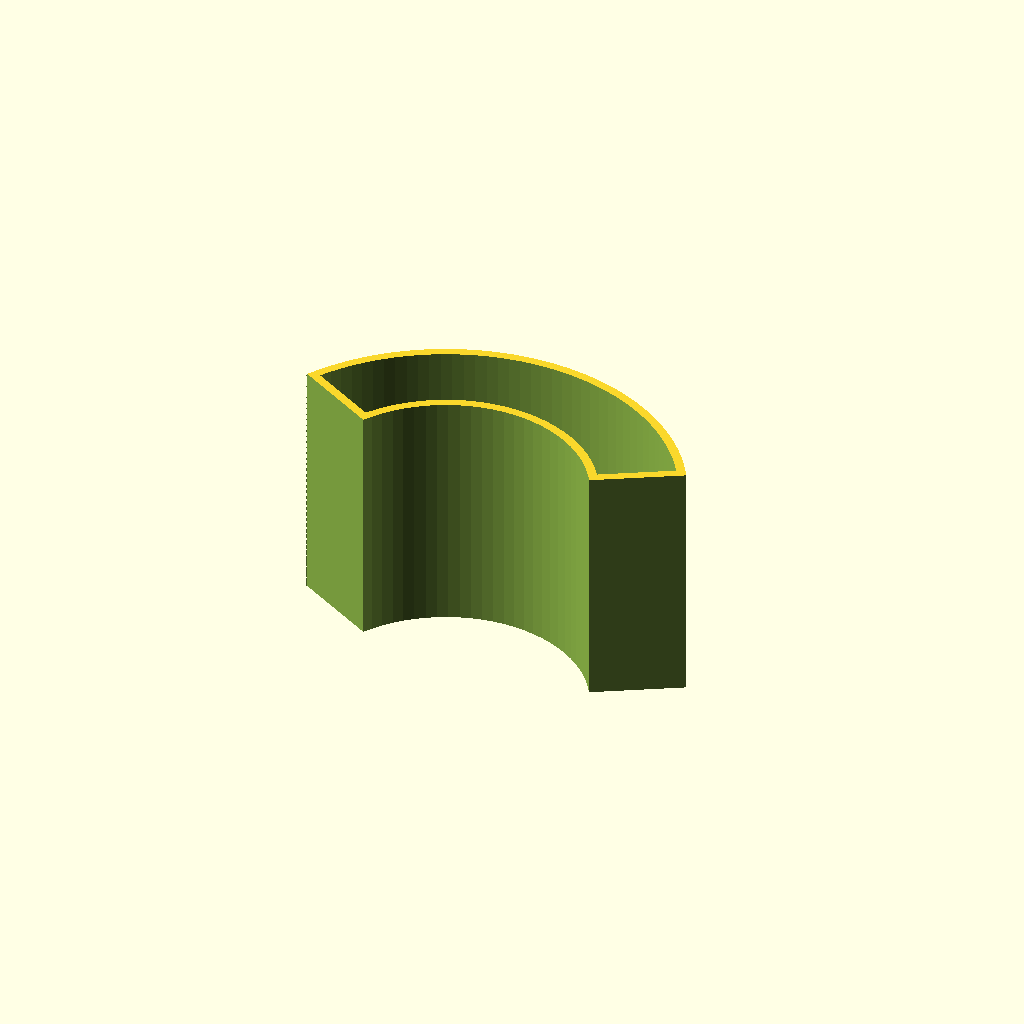
Cell 1: the model at its default parameters.
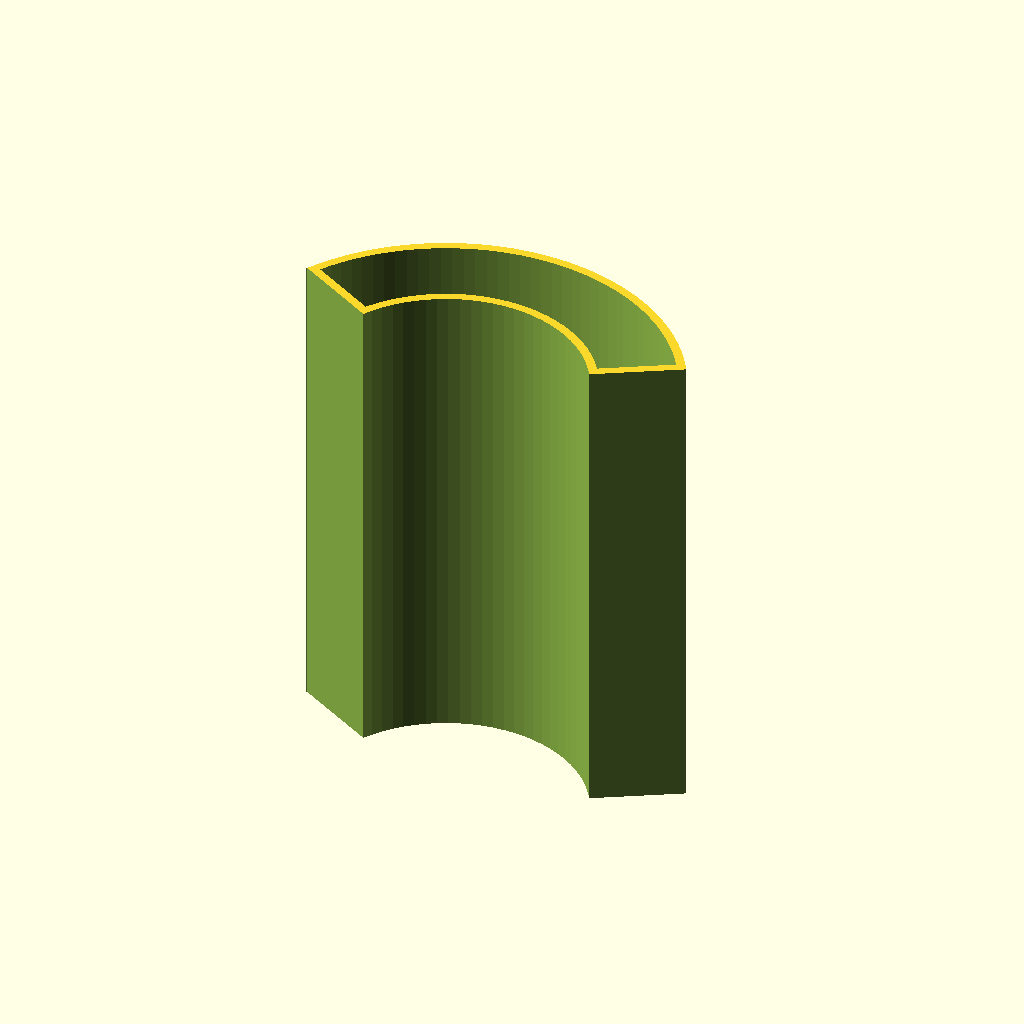
Cell 2 — seg_thk set to 90, the other parameters unchanged.
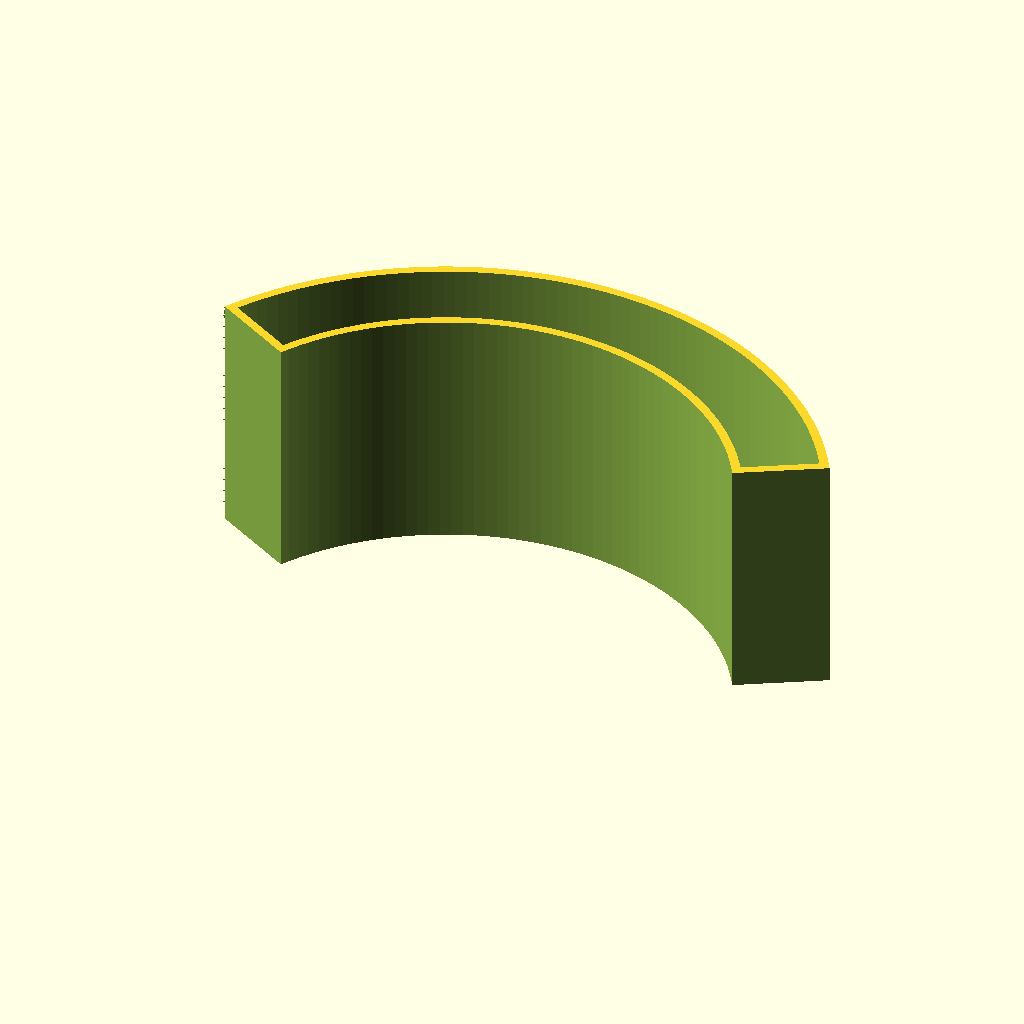
Cell 3 — inner_rad set to 50, the other parameters unchanged.
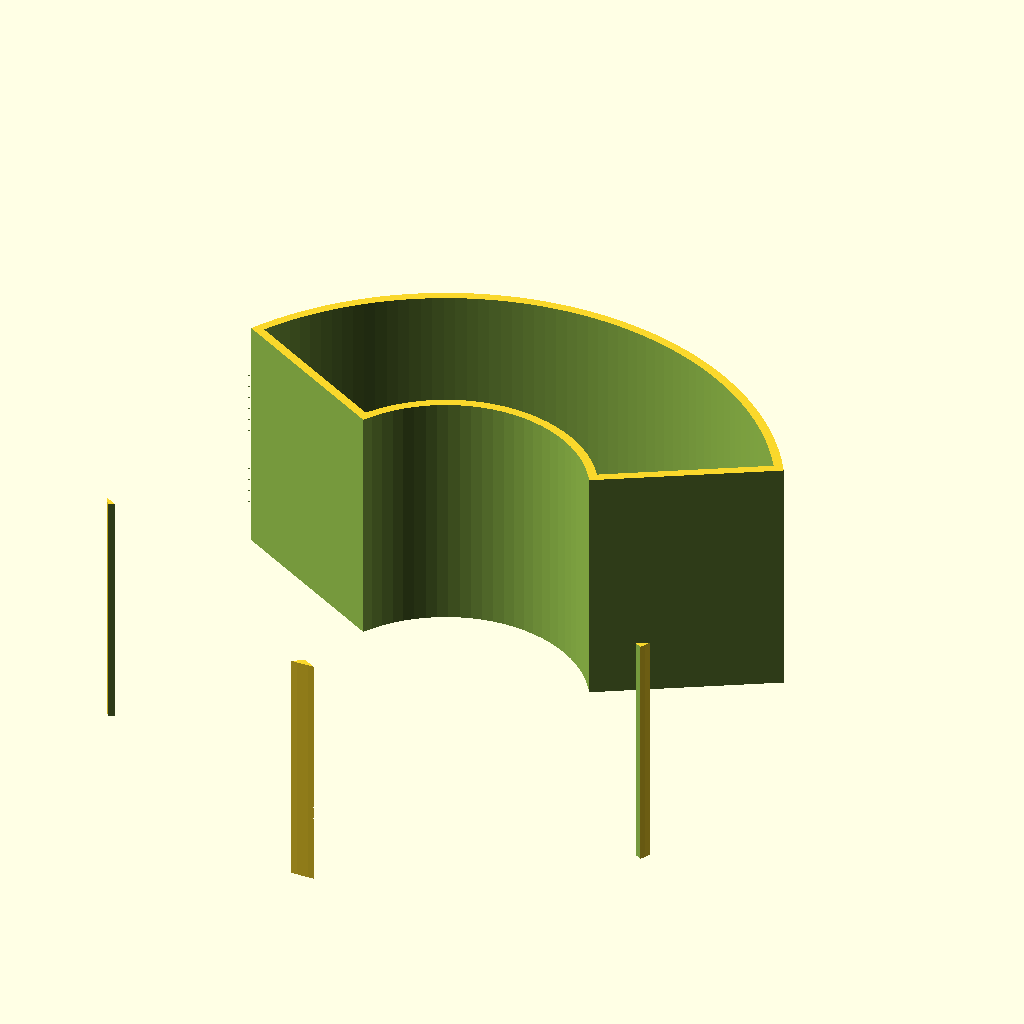
Cell 4 — width set to 34, the other parameters unchanged.
One fixed orthographic camera (rotation 55°, 0°, 25°; colour scheme Cornfield) for every cell.
The OpenSCAD source (scadFiles/1516290/2348599.scad):
// Input variables

seg_thk=45;     // Width of spool between flanges

inner_rad=25;   // Radius of spool hub

width=17;       // Required width of segment

arc=120;        // segment length in degrees



// Calculated variables

outer_rad=inner_rad+width;  // New spool hub radius

wall=1.6;

clear_thk=seg_thk+2;

ang=(180-arc)/2;



// Overall definition

$fa=1;



// Cut away half of a cylinder

module CutHalf(y_off,extra_thk)

{

translate([0,-1*y_off,0])

    cube([outer_rad*2,inner_rad*2,seg_thk+extra_thk],true);

}



{

difference()

    {

    cylinder(seg_thk,r=outer_rad,center=true);   // New hub 



    union()

        {

        cylinder(seg_thk+2,r=inner_rad,center=true);    // Loose existing hub

        rotate([0,0,ang]) CutHalf(inner_rad,2);     // Loose one side

        rotate([0,0,-ang]) CutHalf(inner_rad,2);    // And the other

        difference()    // Now hollow out the segment

            {

            cylinder(seg_thk+2,r=outer_rad-wall,center=true);

                

            union()

                {

                cylinder(seg_thk+4,r=inner_rad+wall,center=true);

                rotate([0,0,ang]) CutHalf(inner_rad-wall,4);

                rotate([0,0,-1*ang]) CutHalf(inner_rad-wall,4);

                }

            }

        }

    }



}
Parameter table extracted from the source (name, type, default, range or options):
seg_thk: number, default 45
inner_rad: number, default 25
width: number, default 17
arc: number, default 120
wall: number, default 1.6
